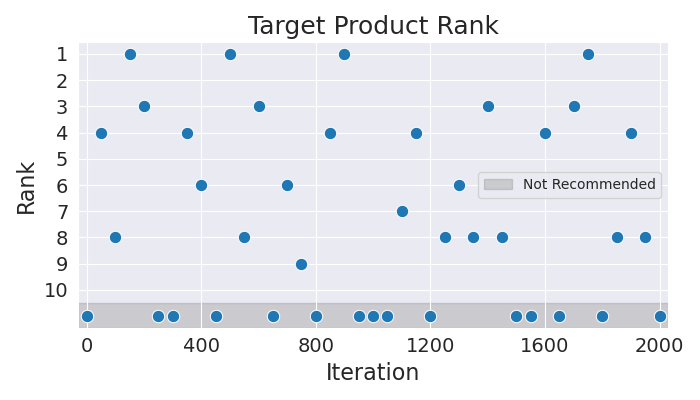

The table this chart was drawn from, first rows:
Iteration, Rank
0, 11
50, 4
100, 8
150, 1
200, 3
250, 11
300, 11
350, 4
400, 6
450, 11
500, 1
550, 8
600, 3
650, 11
700, 6
750, 9
800, 11
850, 4
900, 1
950, 11
1000, 11
1050, 11
1100, 7
1150, 4
1200, 11
1250, 8
1300, 6
1350, 8
1400, 3
1450, 8
1500, 11
1550, 11
1600, 4
1650, 11
1700, 3
1750, 1
1800, 11
1850, 8
1900, 4
1950, 8
2000, 11
